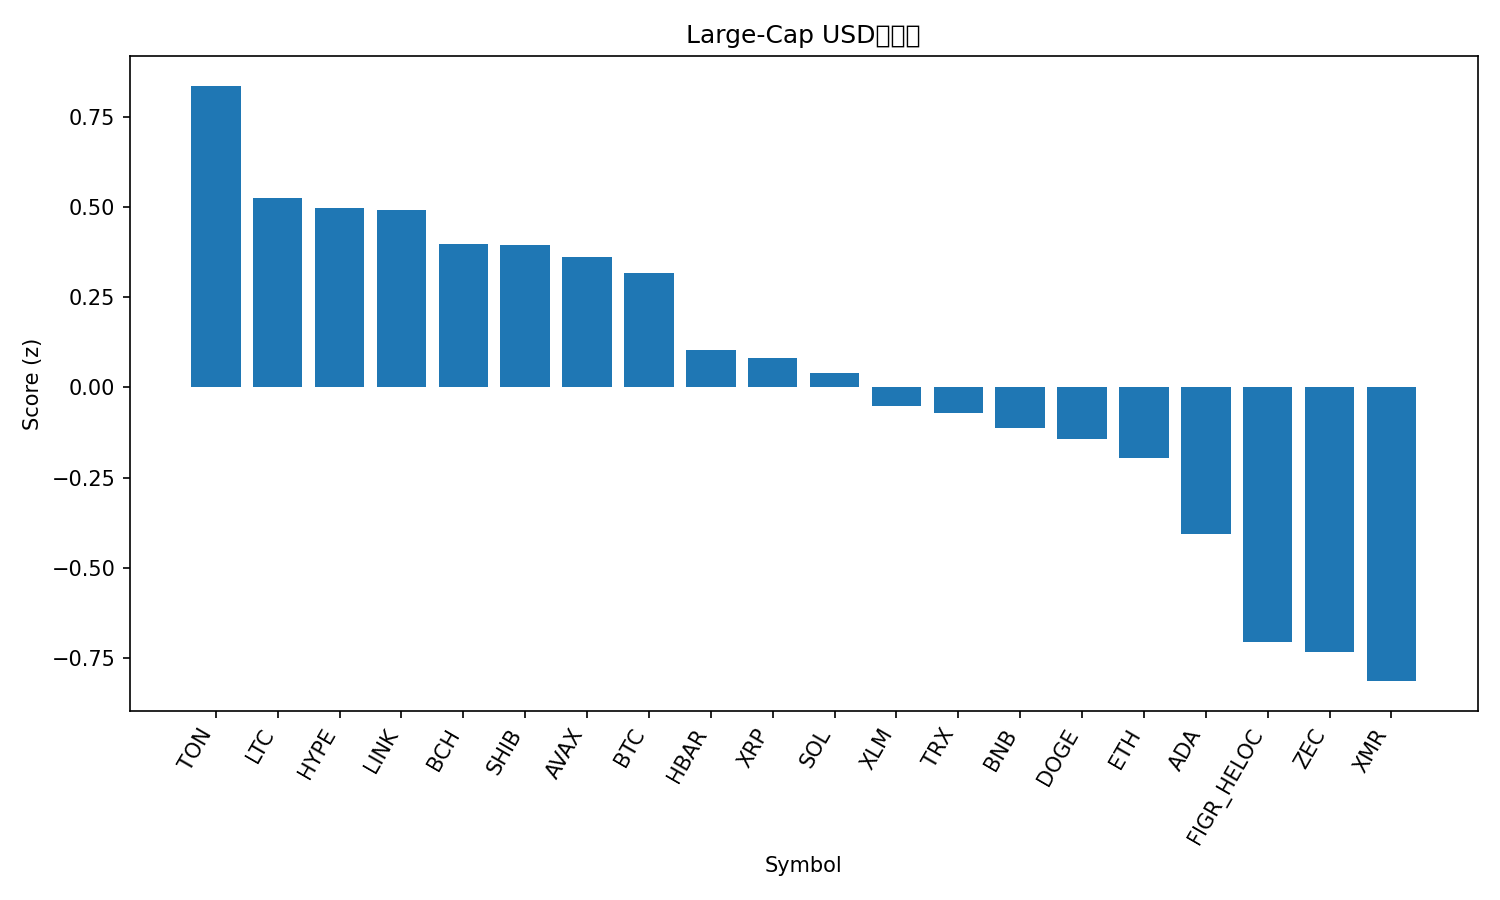

Data behind this chart, as committed beside it:
rank, name, symbol, price, pct_1h, pct_24h, pct_7d, pct_1h_vs_btc, pct_24h_vs_btc, pct_7d_vs_btc, market_cap_rank, market_cap, volume_usd, score
1, Toncoin, TON, 2.32, 0.3289, 0.5913, 7.648, 0.3408, -0.06254, 8.607, 35, 5857774640, 133095606, 0.8361
2, Litecoin, LTC, 100.6, -0.1116, 1.62, 3.124, -0.09974, 0.9663, 4.083, 30, 7712829338, 623303676, 0.5252
3, Hyperliquid, HYPE, 43.19, 0.5072, -0.512, -2.923, 0.519, -1.166, -1.964, 17, 11705189957, 321242075, 0.4976
4, Chainlink, LINK, 17.53, 0.1566, 0.7945, -2.106, 0.1685, 0.1407, -1.147, 16, 12230651378, 422736427, 0.491
5, Bitcoin Cash, BCH, 552.2, 0.3054, -0.6454, 6.419, 0.3173, -1.299, 7.379, 18, 11025685661, 232720855, 0.3963
6, Shiba Inu, SHIB, 1.02e-05, 0.06514, 0.7166, -0.07274, 0.07702, 0.0628, 0.8869, 34, 6017346671, 101258976, 0.394
7, Avalanche, AVAX, 18.88, -0.1348, 1.662, -4.171, -0.1229, 1.008, -3.211, 28, 8062294660, 272549600, 0.3607
8, Bitcoin, BTC, 110753, -0.01189, 0.6538, -0.9597, 0.0, 0.0, 0.0, 1, 2211992929259, 29959040948, 0.3159
9, Hedera, HBAR, 0.1968, 0.3343, -2.11, 12.77, 0.3461, -2.764, 13.73, 27, 8362616406, 225947712, 0.1029
10, XRP, XRP, 2.53, -0.2029, 1.006, -4, -0.1911, 0.3524, -3.04, 4, 152222202374, 1787427734, 0.08109
11, Solana, SOL, 187.1, -0.1044, 0.4563, -3.667, -0.09256, -0.1975, -2.707, 6, 103545138509, 2815565723, 0.04124
12, Stellar, XLM, 0.3065, -0.07986, 0.272, -6.433, -0.06797, -0.3818, -5.473, 20, 9845699019, 101714644, -0.05219
13, TRON, TRX, 0.2963, -0.09068, -0.1724, 0.1764, -0.0788, -0.8262, 1.136, 10, 28059333195, 352286624, -0.06962
14, BNB, BNB, 1090, -0.1751, 0.2264, -3.037, -0.1633, -0.4274, -2.077, 5, 150460113936, 869085194, -0.1122
15, Dogecoin, DOGE, 0.1873, -0.1335, 0.07518, -4.758, -0.1216, -0.5786, -3.798, 9, 28448167516, 744517990, -0.1434
16, Ethereum, ETH, 3885, -0.3292, 0.3579, -1.688, -0.3173, -0.2959, -0.728, 2, 470329472015, 12001584522, -0.1966
17, Cardano, ADA, 0.6141, -0.2581, -0.1753, -6.23, -0.2463, -0.829, -5.271, 11, 22513399740, 496454729, -0.4059
18, Figure Heloc, FIGR_HELOC, 1.017, 0.0, -2.657, 1.697, 0.01189, -3.311, 2.657, 15, 13617887337, 529123, -0.7047
19, Zcash, ZEC, 416.4, -0.4206, -3.561, 39.62, -0.4087, -4.215, 40.58, 32, 6835707914, 925720915, -0.7338
20, Monero, XMR, 356, -1.002, 0.6873, 5.59, -0.9897, 0.03352, 6.55, 33, 6602672191, 141985593, -0.814
21, Sui, SUI, 2.37, -0.5347, -0.5613, -6.456, -0.5228, -1.215, -5.496, 25, 8755555602, 472298236, -0.8717
